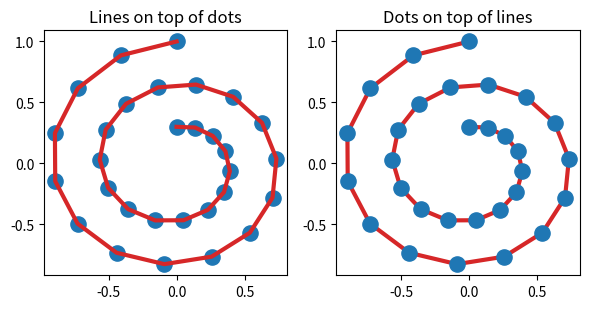

This figure's Python source:
import matplotlib.pyplot as plt
import numpy as np
r = np.linspace(0.3, 1, 30)
theta = np.linspace(0, 4*np.pi, 30)
x = r * np.sin(theta)
y = r * np.cos(theta)
fig, (ax1, ax2) = plt.subplots(1, 2, figsize=(6, 3.2))
ax1.plot(x, y, 'C3', lw=3)
ax1.scatter(x, y, s=120)
ax1.set_title('Lines on top of dots')
ax2.plot(x, y, 'C3', lw=3)
ax2.scatter(x, y, s=120, zorder=2.5)
ax2.set_title('Dots on top of lines')
plt.tight_layout()
plt.show()


